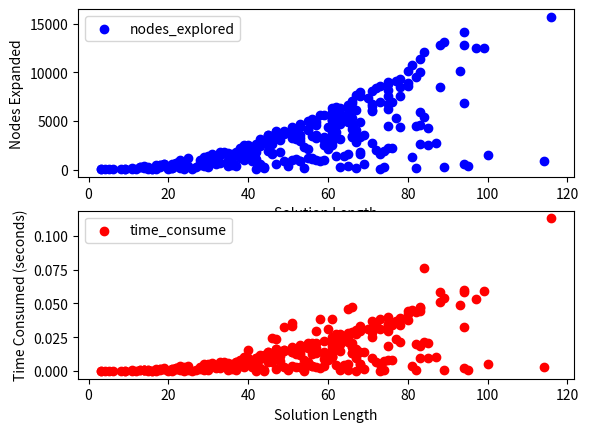

This chart was generated by the following Python code:
import random
import heapq
import time
import matplotlib.pyplot as plt
import sys


def getPositions(N):

    knight_x = random.randint(-N, N)
    knight_y = random.randint(-N, N)

    goal_x = random.randint(-N, N)
    goal_y = random.randint(-N, N)

    return (knight_x, knight_y), (goal_x, goal_y)


def getMoves(k_position, g_position, N):

    moves = [(2, -1), (1, -2), (-1, -2), (-2, -1), (-2, 1), (-1, 2), (1, 2), (2, 1)]
    frontier = [(0, k_position, 0)]
    explored = {}
    n_expanded = 0

    while frontier:

        current_state = heapq.heappop(frontier)
        current_position = current_state[1]

        if current_position in explored:
            continue

        explored[current_position] = 1
        n_expanded += 1
        current_g = current_state[2]

        if current_position == g_position:
            return current_g, n_expanded

        for move in moves:

            new_position = (current_position[0] + move[0], current_position[1] + move[1])

            if not new_position[0] >= -N and new_position[0] <= N and new_position[1] >= -N and new_position[1] <= N:
                continue

            if new_position not in explored:

                g = current_g + 1
                h = (abs(new_position[0] - g_position[0]) + abs(new_position[1] - g_position[1])) / 3
                f = g + h

                heapq.heappush(frontier, (f, new_position, g))


def plot_data(costs, time_consume, nodes_explored):
    fig, (ax1, ax2) = plt.subplots(2)

    ax1.scatter(costs, nodes_explored, c = 'b', label = 'nodes_explored')
    ax1.legend()
    ax1.set_xlabel('Solution Length')
    ax1.set_ylabel('Nodes Expanded')

    ax2.scatter(costs, time_consume, c = 'r', label = 'time_consume')
    ax2.legend()
    ax2.set_xlabel('Solution Length')
    ax2.set_ylabel('Time Consumed (seconds)')

    plt.show()


if __name__ == '__main__':
    N = sys.argv[0]
    N = 100
    costs = []
    times = []
    n = []
    for i in range(300):

        k_posistion, g_position = getPositions(N)
        start = time.time()
        cost, n_expanded = getMoves(k_posistion, g_position, N)
        end = time.time()

        costs.append(cost)
        times.append(end - start)
        n.append(n_expanded)

    plot_data(costs, times, n)
